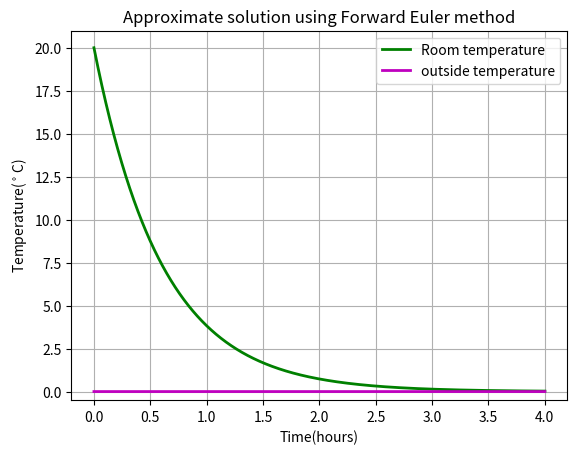

The matplotlib source for this figure:
#!/usr/bin/env python
import numpy as np
from matplotlib import pyplot as plt


# ========================Variable Initialisation==============================
x0 = 0                                   # initial condion
y0 = 20                                   # initial condion
xf = 4                                   # upper limit of x
n = 4000                                   # number of points 
n_true = 20*xf                           # number of points used for plotting the true solution
deltax = (xf-x0)/(n-1)                   # step size for each calculation
x = np.linspace(x0, xf, n)               # defining x-values

A_Wall_1_o = 1
k_wall = 0.038
Thickness_wall = 0.115
A_room1 = 1
# =============================================================================


# initializing array for y-values
y = np.zeros ([n])

#----------------------------------------------------------------------------#
#                              Eulers Method
#----------------------------------------------------------------------------#
y [0] = y0
for i in range(1, n):
    y[i] = deltax*((4*A_Wall_1_o)*(k_wall/Thickness_wall)*(-y[i-1]) + (A_room1)*(k_wall/Thickness_wall)*(-y[i-1]))+ y[i-1]


# prints values for x and y, can expand upon later to find error at each point
for i in range(n):
    print(x[i], y[i])

#----------------------------------------------------------------------------#
#                                   Plot
#----------------------------------------------------------------------------#
To = np.zeros ([n])     
plt.figure()
#plt.plot(x_trueplot,y_true)
plt.plot(x,y,'g', lw = 2, label = 'Room temperature')
plt.plot(x,To,'m', lw = 2, label = 'outside temperature')
plt.xlabel('Time(hours)')
plt.ylabel('Temperature($^\circ$C)')
plt.title('Approximate solution using Forward Euler method')
plt.ylim(-0.5,y0+1)
plt.grid()
plt.legend()
plt.show()
